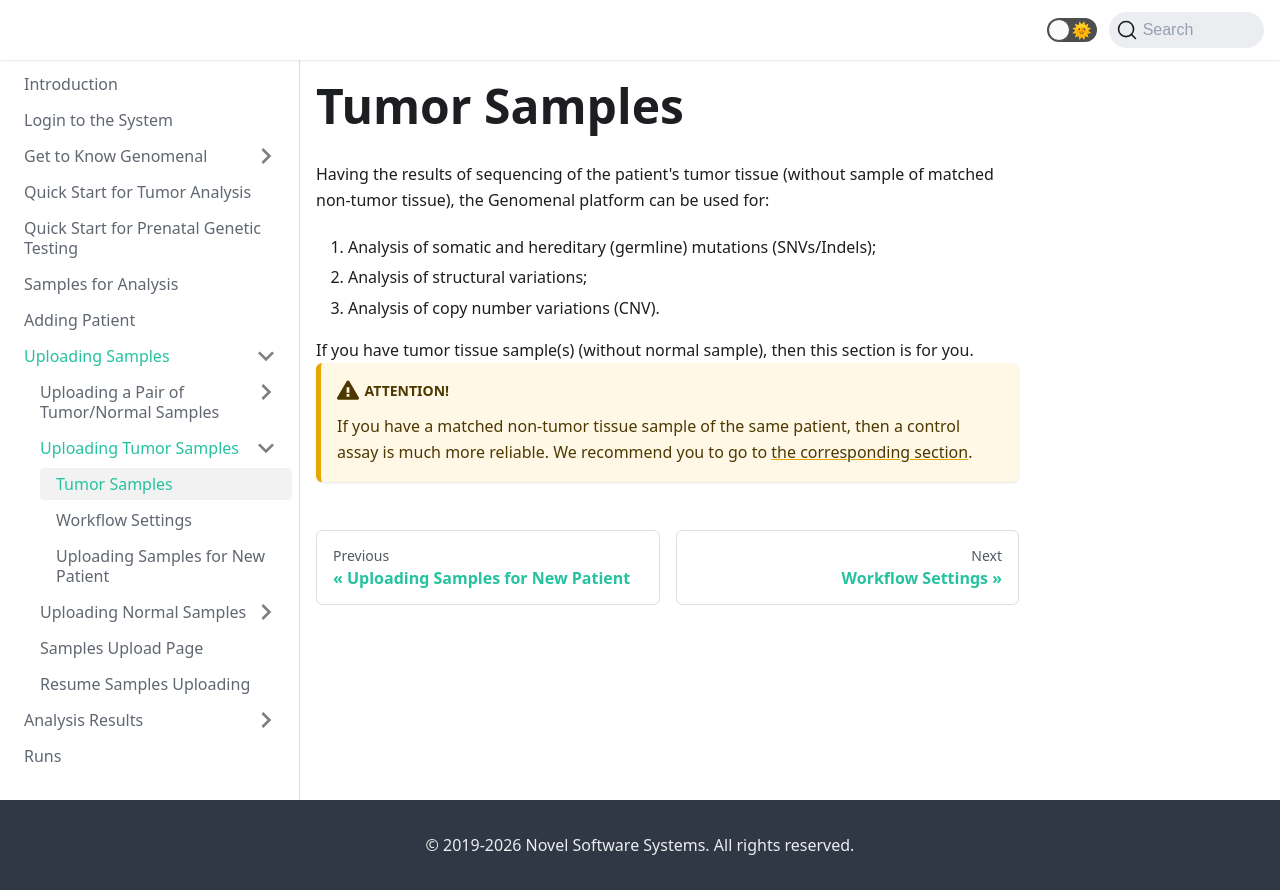

repository: genomenal/ngsw-docs-en · page: uploading-samples/tumor-only/tumor-sample/index.html · generator: docusaurus

---
sidebar_position: 1
sidebar_label: Tumor samples
---

# Tumor samples

Having the results of sequencing of patient tumor tissue (without sample of matched non-tumor tissue), the Genomenal platform can be used for:
1. Analysis of somatic and hereditary (germline) mutations (SNV/Indels);
2. Analysis of structural variations;
3. Analysis of copy number variations (CNV).

If you have tumor tissue sample(s) (without normal sample), then this section is for you.

:::danger Attention!
If you have a matched non-tumor tissue sample of the same patient, then a control assay is much more reliable. We recommend you to go to [the corresponding section](/uploading-samples/tumor-normal/TN-sample).
:::
